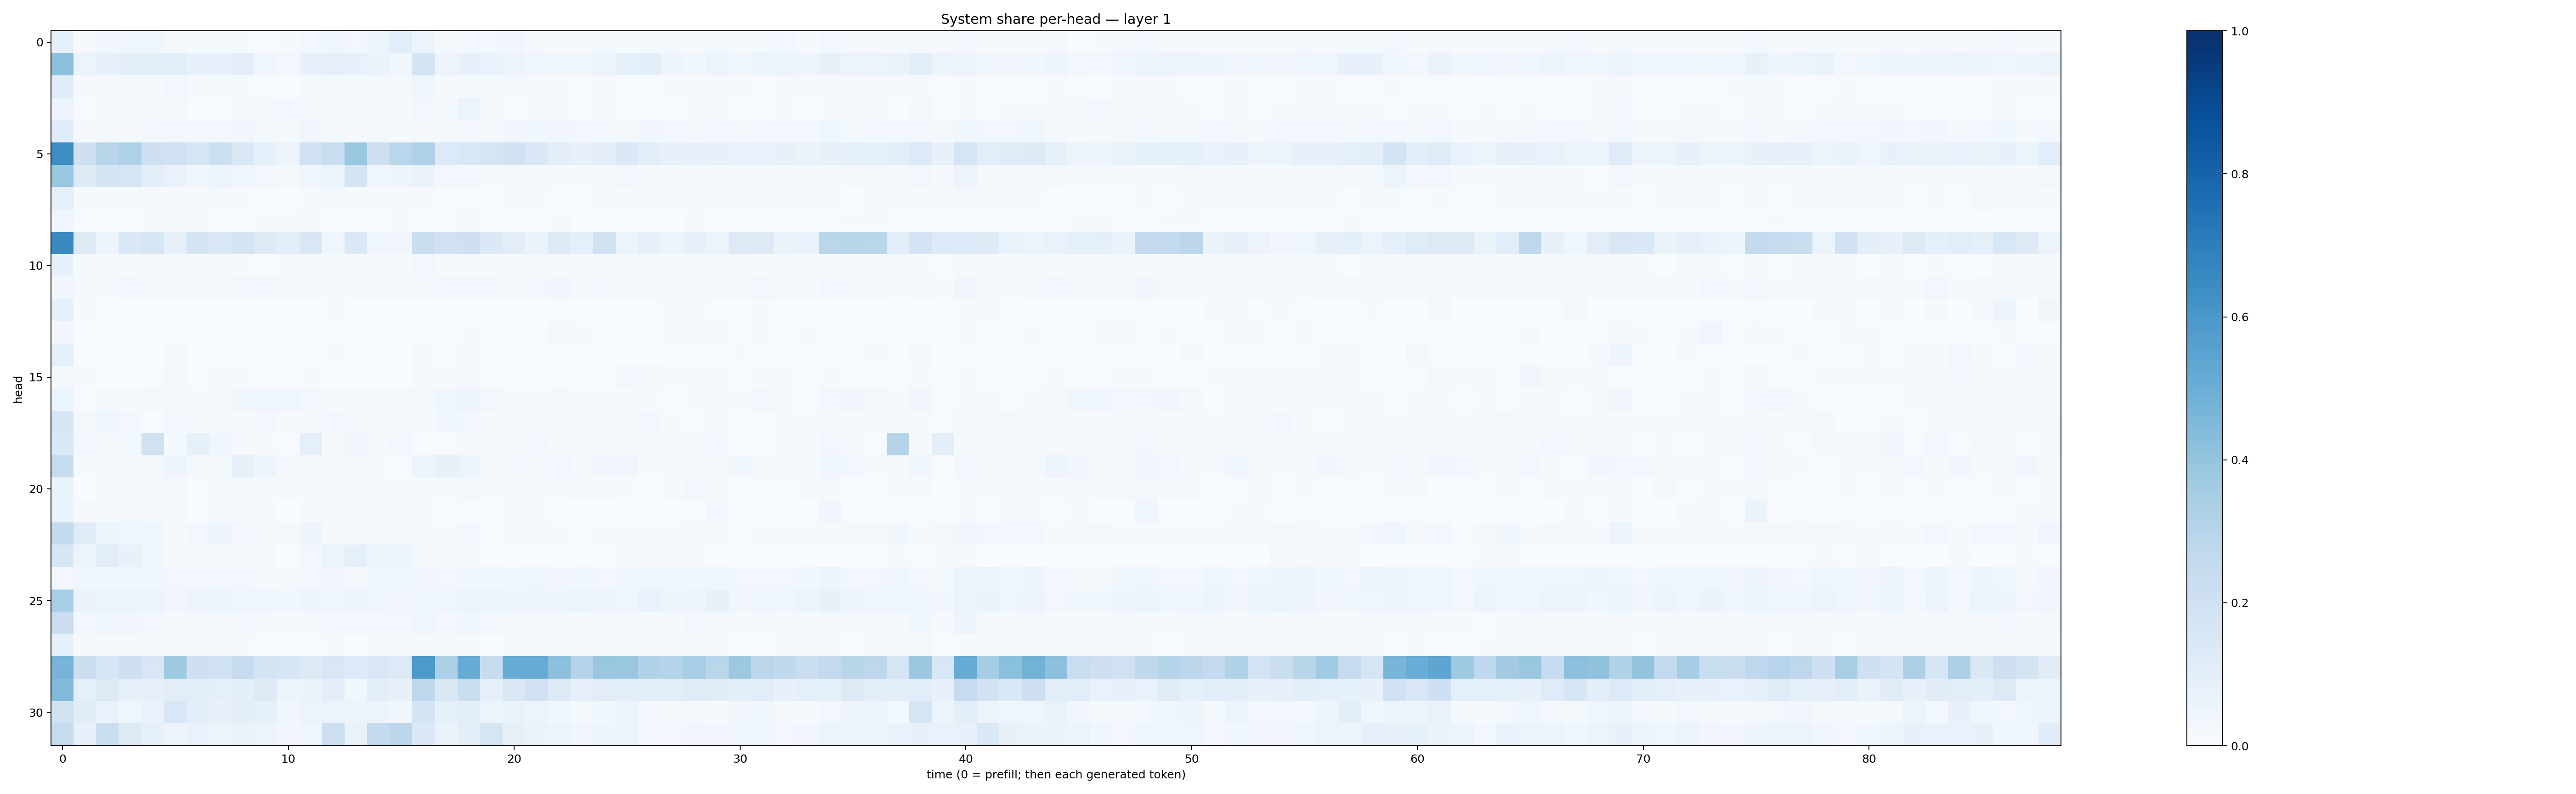

The table this chart was drawn from, first rows:
0.08139293, 0.009465722, 0.03282369, 0.03923883, 0.040597755, 0.021419227, 0.015215554, 0.01942853, 0.011952736, 0.0063796407, 0.007975742, 0.024214512, 0.04132793, 0.028562352, 0.051017396, 0.10847113, 0.051938035, 0.017073212, 0.031180609, 0.023521055, 0.034944065, 0.016400043, 0.0200332, 0.010302837
0.4151, 0.06178, 0.07578, 0.09525, 0.096, 0.1072, 0.07377, 0.07085, 0.09943, 0.04582, 0.02667, 0.07478, 0.08767, 0.07601, 0.06391, 0.03542, 0.1755, 0.05559, 0.07668, 0.0684, 0.05791, 0.04542, 0.03616, 0.03718
0.1201, 0.009702, 0.009685, 0.01187, 0.01244, 0.02384, 0.0117, 0.01926, 0.01273, 0.007377, 0.003873, 0.02094, 0.02173, 0.01875, 0.02123, 0.02193, 0.0391, 0.009522, 0.01493, 0.01285, 0.02034, 0.01071, 0.01118, 0.006605
0.05731, 0.005846, 0.009576, 0.01648, 0.01316, 0.01793, 0.007669, 0.005495, 0.01216, 0.02134, 0.02911, 0.01747, 0.009853, 0.009307, 0.009108, 0.01199, 0.02539, 0.02025, 0.05189, 0.008291, 0.007787, 0.008682, 0.01061, 0.007657
0.1171, 0.02297, 0.02097, 0.01994, 0.02698, 0.03061, 0.02785, 0.02559, 0.03254, 0.02026, 0.0186, 0.03175, 0.02096, 0.01462, 0.01676, 0.01538, 0.02061, 0.01927, 0.02636, 0.02298, 0.03164, 0.03819, 0.03233, 0.02539
0.6418, 0.2069, 0.2927, 0.3214, 0.2089, 0.1962, 0.1652, 0.216, 0.1425, 0.08556, 0.05516, 0.1963, 0.2335, 0.3884, 0.2138, 0.2832, 0.3171, 0.1334, 0.1554, 0.1699, 0.1896, 0.1415, 0.09605, 0.07404
0.3848, 0.1303, 0.1734, 0.1643, 0.09661, 0.0694, 0.03782, 0.05084, 0.04665, 0.02933, 0.01598, 0.04409, 0.05373, 0.177, 0.04532, 0.05018, 0.0651, 0.02463, 0.02722, 0.01528, 0.01972, 0.01809, 0.01179, 0.008565
0.09323, 0.01177, 0.01326, 0.01041, 0.007837, 0.009083, 0.009784, 0.01181, 0.009871, 0.006035, 0.004721, 0.01322, 0.01684, 0.01377, 0.01251, 0.01007, 0.01038, 0.004146, 0.007727, 0.006661, 0.009066, 0.007994, 0.007435, 0.006292
0.04479, 0.004768, 0.007513, 0.007373, 0.01152, 0.008681, 0.008877, 0.006401, 0.006381, 0.01174, 0.01096, 0.015, 0.007092, 0.00649, 0.007703, 0.008801, 0.007716, 0.007094, 0.01705, 0.005857, 0.006557, 0.00672, 0.009583, 0.003377
0.6546, 0.1281, 0.04948, 0.1389, 0.1583, 0.08152, 0.1795, 0.1433, 0.1773, 0.1275, 0.1005, 0.1499, 0.04247, 0.1445, 0.03907, 0.03369, 0.2224, 0.1922, 0.2076, 0.1404, 0.105, 0.066, 0.1217, 0.08893
0.07584, 0.01559, 0.01304, 0.01317, 0.01585, 0.01665, 0.009524, 0.01662, 0.01317, 0.007409, 0.007874, 0.0156, 0.01263, 0.009781, 0.01006, 0.008882, 0.02362, 0.008169, 0.01398, 0.0114, 0.01321, 0.01573, 0.02058, 0.01095
0.03419, 0.01033, 0.01023, 0.02506, 0.02058, 0.0185, 0.02261, 0.01792, 0.02486, 0.02393, 0.02009, 0.01666, 0.01439, 0.01942, 0.01592, 0.01245, 0.01976, 0.0236, 0.02362, 0.02457, 0.01893, 0.02515, 0.03512, 0.01898
0.08976, 0.008539, 0.006017, 0.00169, 0.001416, 0.001461, 0.002069, 0.002982, 0.00233, 0.00138, 0.001247, 0.002387, 0.009444, 0.004461, 0.005349, 0.00261, 0.002202, 0.0009515, 0.001716, 0.001754, 0.002089, 0.001716, 0.003756, 0.0018
0.03261, 0.002902, 0.00302, 0.002872, 0.006569, 0.005178, 0.002042, 0.006002, 0.003932, 0.001978, 0.003571, 0.006725, 0.004392, 0.003917, 0.003071, 0.003471, 0.006704, 0.002887, 0.008747, 0.001274, 0.003068, 0.006803, 0.01873, 0.007975
0.0916, 0.006428, 0.007635, 0.002214, 0.003519, 0.01124, 0.003738, 0.004726, 0.00639, 0.006431, 0.0003865, 0.004901, 0.01068, 0.003756, 0.006708, 0.003555, 0.009784, 0.0048, 0.01788, 0.002141, 0.001845, 0.00551, 0.001997, 0.002196
0.02119, 0.009987, 0.001903, 0.002464, 0.004571, 0.02199, 0.007107, 0.009704, 0.0117, 0.007284, 0.004218, 0.009651, 0.003013, 0.002761, 0.001038, 5.4342905e-05, 0.009454, 0.00947, 0.01334, 0.002547, 0.005644, 0.004876, 0.005736, 0.006
0.05249, 0.00727, 0.01316, 0.01125, 0.01844, 0.02186, 0.01536, 0.01477, 0.03857, 0.04223, 0.0408, 0.02457, 0.01309, 0.01255, 0.01375, 0.01634, 0.02183, 0.03679, 0.04964, 0.02771, 0.01099, 0.01182, 0.01608, 0.009743
0.1622, 0.0198, 0.04129, 0.03024, 0.007294, 0.02548, 0.01841, 0.01298, 0.01083, 0.02721, 0.01516, 0.01627, 0.02877, 0.0105, 0.02303, 0.01751, 0.01031, 0.03804, 0.02862, 0.01477, 0.01791, 0.01474, 0.01909, 0.01136
0.1389, 0.03027, 0.01963, 0.02471, 0.1961, 0.01328, 0.08574, 0.04056, 0.009827, 0.01058, 0.007807, 0.08681, 0.01532, 0.03126, 0.01433, 0.02669, 0.005268, 0.006519, 0.01974, 0.01657, 0.02016, 0.02866, 0.008508, 0.007957
0.2426, 0.01521, 0.01642, 0.01498, 0.01878, 0.04737, 0.02014, 0.02042, 0.07975, 0.04997, 0.02, 0.01691, 0.01264, 0.007985, 0.01151, 0.004346, 0.06179, 0.07145, 0.05394, 0.01289, 0.02418, 0.02056, 0.03032, 0.01429
0.06441, 0.002241, 0.008302, 0.01156, 0.02079, 0.0219, 0.006565, 0.01349, 0.01764, 0.01216, 0.01592, 0.01037, 0.009495, 0.0085, 0.008304, 0.009673, 0.01065, 0.00941, 0.02147, 0.01137, 0.01958, 0.009122, 0.009199, 0.01864
0.06732, 0.01168, 0.009868, 0.02161, 0.0145, 0.01479, 0.002801, 0.02014, 0.007994, 0.01087, 0.002645, 0.01093, 0.01151, 0.01923, 0.0121, 0.0144, 0.01445, 0.004632, 0.005287, 0.004338, 0.01051, 0.009511, 0.005467, 0.003025
0.2575, 0.1203, 0.0516, 0.03682, 0.03805, 0.01008, 0.02743, 0.04855, 0.02372, 0.01923, 0.01857, 0.04718, 0.02097, 0.02276, 0.01467, 0.01518, 0.01167, 0.01163, 0.02688, 0.007022, 0.01559, 0.01468, 0.009378, 0.006596
0.1594, 0.05149, 0.1016, 0.07156, 0.0387, 0.01643, 0.01349, 0.0211, 0.009878, 0.009556, 0.001993, 0.02996, 0.05094, 0.0932, 0.04733, 0.04747, 0.01909, 0.01092, 0.009617, 0.00172, 0.004212, 0.00263, 0.004066, 0.00164
0.03089, 0.03621, 0.03728, 0.03641, 0.03563, 0.02474, 0.02815, 0.02999, 0.02726, 0.0188, 0.01765, 0.02874, 0.03415, 0.018, 0.04141, 0.03827, 0.03441, 0.02451, 0.03626, 0.039, 0.03682, 0.04292, 0.03508, 0.03654
0.346, 0.06254, 0.05463, 0.06231, 0.05328, 0.03434, 0.05677, 0.06132, 0.04664, 0.04015, 0.03797, 0.04691, 0.04484, 0.04727, 0.04109, 0.03302, 0.04456, 0.03922, 0.05753, 0.05195, 0.04906, 0.0583, 0.04982, 0.05419
0.226, 0.02442, 0.04581, 0.03281, 0.02875, 0.02261, 0.02273, 0.01903, 0.02386, 0.01989, 0.01007, 0.01346, 0.03005, 0.02823, 0.02935, 0.02512, 0.04495, 0.02538, 0.03837, 0.02968, 0.02035, 0.0217, 0.01211, 0.01394
0.07853, 0.009114, 0.01318, 0.007952, 0.01608, 0.01939, 0.008203, 0.009569, 0.009902, 0.006779, 0.00591, 0.00753, 0.01132, 0.006686, 0.01154, 0.01044, 0.01772, 0.01207, 0.0152, 0.007771, 0.01343, 0.01425, 0.01632, 0.01597
0.4708, 0.2255, 0.1631, 0.2078, 0.1493, 0.3736, 0.2104, 0.2024, 0.247, 0.1727, 0.169, 0.1278, 0.1496, 0.135, 0.1476, 0.128, 0.5899, 0.3305, 0.511, 0.2391, 0.51, 0.5092, 0.4168, 0.298
0.442, 0.08741, 0.1258, 0.08569, 0.07963, 0.102, 0.1038, 0.09111, 0.09468, 0.1301, 0.06068, 0.0628, 0.0976, 0.03626, 0.09604, 0.07516, 0.267, 0.1426, 0.2339, 0.08739, 0.1421, 0.2023, 0.1304, 0.08079
0.1991, 0.113, 0.06654, 0.04341, 0.06987, 0.1524, 0.094, 0.0719, 0.09482, 0.08217, 0.03381, 0.05813, 0.05176, 0.05545, 0.04724, 0.03732, 0.1748, 0.08531, 0.09829, 0.05514, 0.06889, 0.05582, 0.03872, 0.01847
0.243, 0.07608, 0.2222, 0.1256, 0.08424, 0.0565, 0.06868, 0.05934, 0.0639, 0.05789, 0.03197, 0.04293, 0.2154, 0.06727, 0.2563, 0.2792, 0.1404, 0.06352, 0.094, 0.1657, 0.08352, 0.06373, 0.0585, 0.03449
